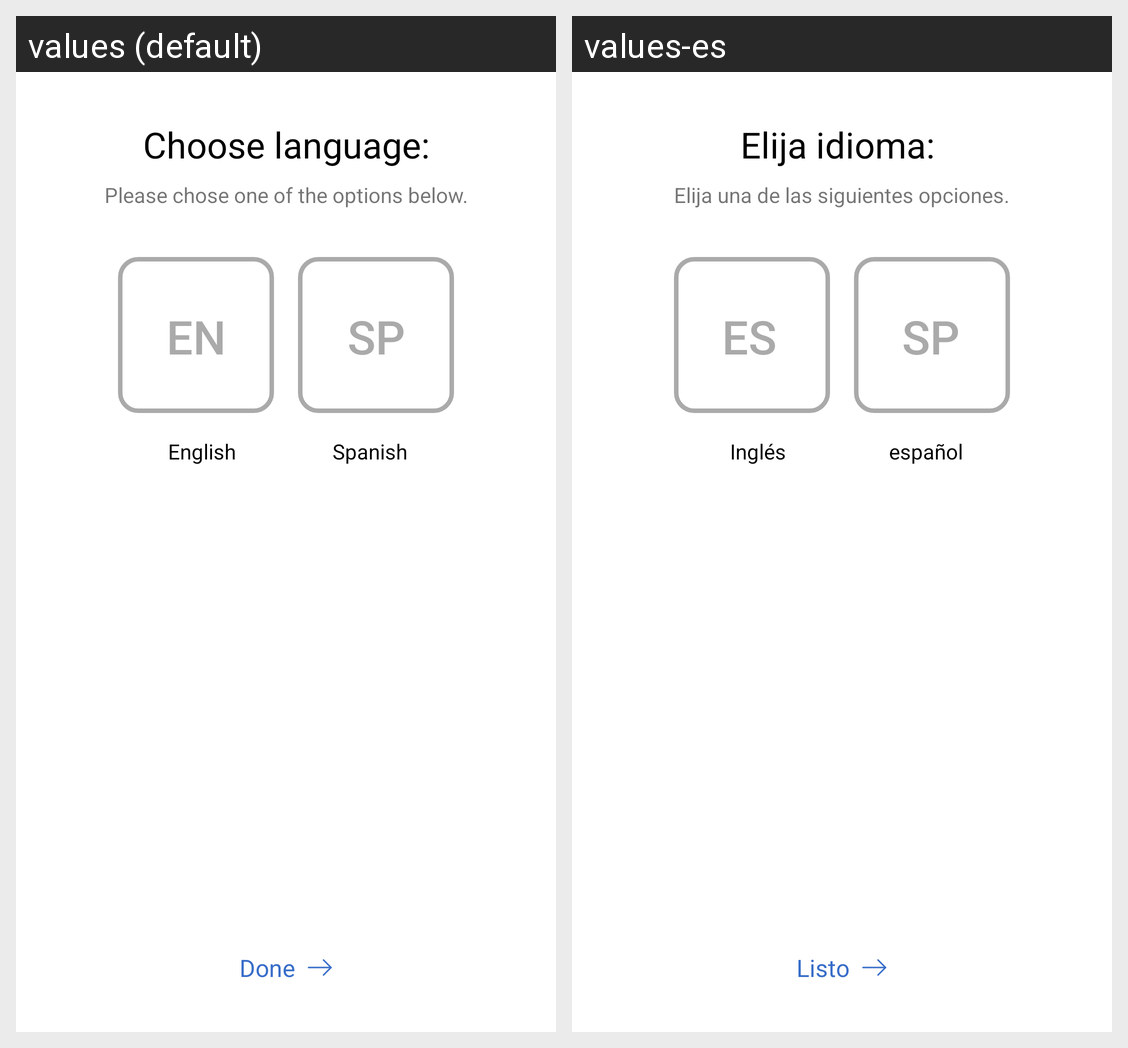

This grid shows one Android layout under two languages. Give, for every string resource on the screen, its name, the default text and each shown locale's text.
Android screen res/layout/activity_choose_language.xml rendered under 2 locales, left to right: values (default), values-es. Device: Nexus 5 (rendered at 1080×1920; each locale shown at half size, 540×960, under a caption strip naming it); theme AppTheme.
Strings drawn on this screen, with the default value and each locale's value (text and hints the layout hard-codes, and strings that could not be matched under every locale, appear in the picture but are not listed):

survey_language_heading
  values: Choose language:
  values-es: Elija idioma: 

survey_sub_heading1
  values: Please chose one of the options below.
  values-es: Elija una de las siguientes opciones.

survey_language_en
  values: EN
  values-es: ES 

survey_language_english
  values: English
  values-es: Inglés

survey_language_sp
  values: SP
  values-es: SP 

survey_language_spanish
  values: Spanish
  values-es: español

survey_done_button
  values: Done
  values-es: Listo
